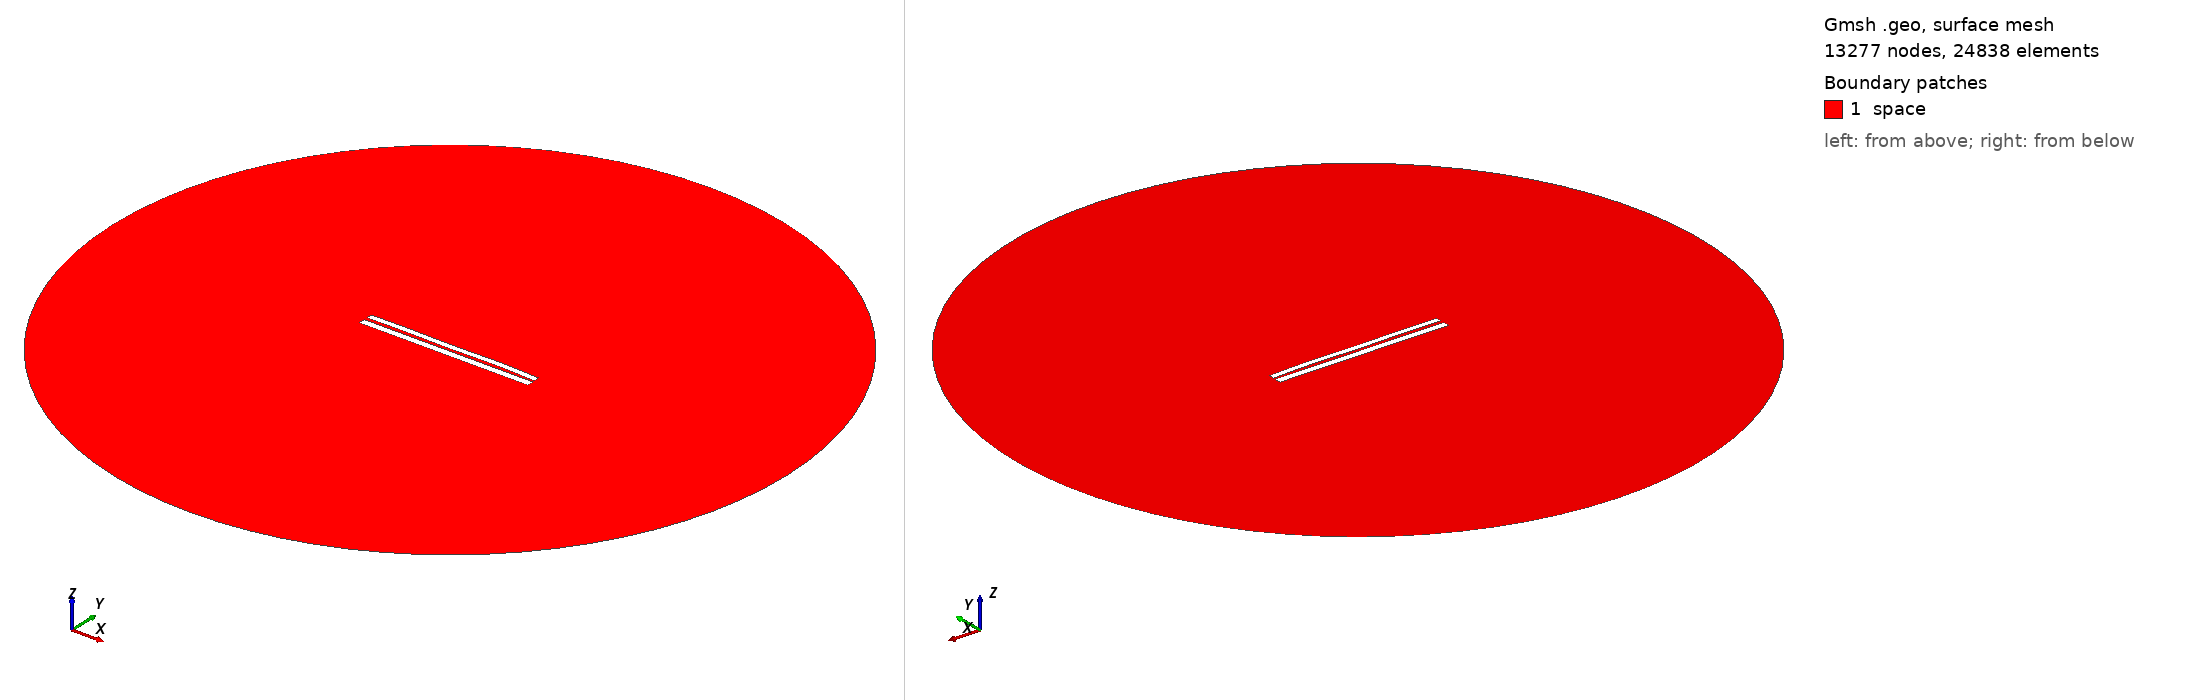

Gmsh geometry script, surface-meshed: 13277 nodes, 24838 surface elements. Boundary patches (legend numbers): 1 space. Left view from above one corner, right view from below the opposite corner. Legend entries are the model's physical surfaces. The drawing asked Gmsh for element sizes between 1% and 20% of the model's largest extent; the script's own settings can give other sizes.

=== 6960.geo (drawn) ===
//---------------------------------------
// Geometry kernel
//---------------------------------------

SetFactory("OpenCASCADE");



//---------------------------------------
// Parameters of the geometry
//---------------------------------------

// Overetch of the upper plate
overetch = 0.25;

// Distance between the plates
distance = 1.75;

// Discretization over the x axis (for the deformation)
nx = 50; 

// Length of the plate
L = 100 - overetch; 

// Number of modes
n = 4; 

// 1st mode coefficient
coeff(1) = -0.15;
beta(1) = 0.596864 * 3.1415926535 / L;

// 2nd mode coefficient
coeff(2) = 0.07499999999999998;
beta(2) = 1.49418 * 3.1415926535 / L;

// 3rd mode coefficient
coeff(3) = -0.075;
beta(3) = 2.50025 * 3.1415926535 / L;

// 4th mode coefficient
coeff(4) = 0.15;
beta(4) = 3.49999 * 3.1415926535 / L;



//---------------------------------------
// Upper plate (deformed rectangle)
//---------------------------------------

// Coordiantes of the upper plate
xmin = -50;
xmax = 50 - overetch;

// Height of the upper plate
yheight = 4 - 2 * overetch;

// Indexes of the points
UpperID[] = {};
LowerID[] = {};
LeftID[] = {};
RightID[] = {};

// Point index
p = 1;

// Horizontal edges
For i In {1:nx}
    x = xmin + (i-1)*(xmax - xmin)/(nx-1);

    y_bottom = distance / 2 + overetch;
    For j In {1:n}
        C = (Cosh(beta(j)*L) + Cos(beta(j)*L)) / (Sinh(beta(j)*L) + Sin(beta(j)*L));
        y_bottom  = y_bottom + coeff(j) * (Cosh(beta(j)*(x+50)) - Cos(beta(j)*(x+50)) - C * (Sinh(beta(j)*(x+50)) - Sin(beta(j)*(x+50))));
    EndFor

    y_top = y_bottom + yheight;

    Point(p) = {x, y_top, 0, 1.0};
    UpperID[i] = p;
    p = p + 1;

    Point(p) = {x, y_bottom, 0, 1.0};
    LowerID[i] = p;
    p = p + 1;
EndFor

// Create point lists
UpperPts[] = {}; LowerPts[] = {};
For i In {1:nx}
  UpperPts[] += {UpperID[i]};
  LowerPts[] += {LowerID[i]};
EndFor

// Build splines
Spline(1) = {UpperPts[]};
Spline(2) = {LowerPts[]};
Line(3) = {LowerPts[nx-1], UpperPts[nx-1]};
Line(4) = {LowerPts[0], UpperPts[0]};

// Build the plane surface
Curve Loop(1) = {2, 3, -1, -4};
Plane Surface(1) = {1};



//---------------------------------------
// Lower plate (rectangle)
//---------------------------------------

// Vertices
Point(1001) = {-50, -1, 0, 1.0};
Point(1002) = { 50, -1, 0, 1.0};
Point(1003) = { 50,  -5, 0, 1.0};
Point(1004) = {-50,  -5, 0, 1.0};

// Edges
Line(5) = {1001, 1002};
Line(6) = {1002, 1003};
Line(7) = {1003, 1004};
Line(8) = {1004, 1001};

// Plane surface
Line Loop(2) = {5, 6, 7, 8};
Plane Surface(2) = {2}; 



//---------------------------------------
// Outer (fictious) boundary
//---------------------------------------

// Points
Point(1005) = {0, 0, 0};       // Center
Point(1006) = {200, 0, 0};     // Start point
Point(1007) = {0, 200, 0};     // 90 degrees
Point(1008) = {-200, 0, 0};    // 180 degrees
Point(1009) = {0, -200, 0};    // 270 degrees

// Circle arcs (each needs start, center, end)
Circle(9) = {1006, 1005, 1007};
Circle(10) = {1007, 1005, 1008};
Circle(11) = {1008, 1005, 1009};
Circle(12) = {1009, 1005, 1006};

// Plane surface for the entire domain
Curve Loop(3) = {9, 10, 11, 12};
Surface(3) = {3};

// Subtract the plates from the whole domain to obtain the actual domain where we want to solve the equations
BooleanDifference{ Surface{3}; Delete; }{ Surface{1}; Surface{2}; Delete; }




//---------------------------------------
// Transfinite Lines/Curves
//---------------------------------------

// Set the number of points on the boundaries
r = 7;

// Plates
Transfinite Curve {1, 2} = 50*r Using Progression 1;
Transfinite Curve {3, 4} = 2*r Using Progression 1;
Transfinite Line {5, 7} = 50*r Using Progression 1;
Transfinite Line {6, 8} = 2*r Using Progression 1;

// Outer boundary
Transfinite Line {9, 10, 11, 12} = 20 Using Progression 1;



//---------------------------------------
// Physical groups
//---------------------------------------                

// Physical curves (boundaries)
Physical Line("force_segment", 10) = {2};
Physical Line("upper_plate", 11) = {1, 3, 4};
Physical Line("lower_plate", 12) = {5, 6, 7, 8};
Physical Line("boundary", 20) = {9, 10, 11, 12};

// Physical Surfaces
Physical Surface("space", 30) = {3};



//---------------------------------------
// 6. Generate the Mesh
//---------------------------------------

// 2D mesh generation
Mesh 2;
